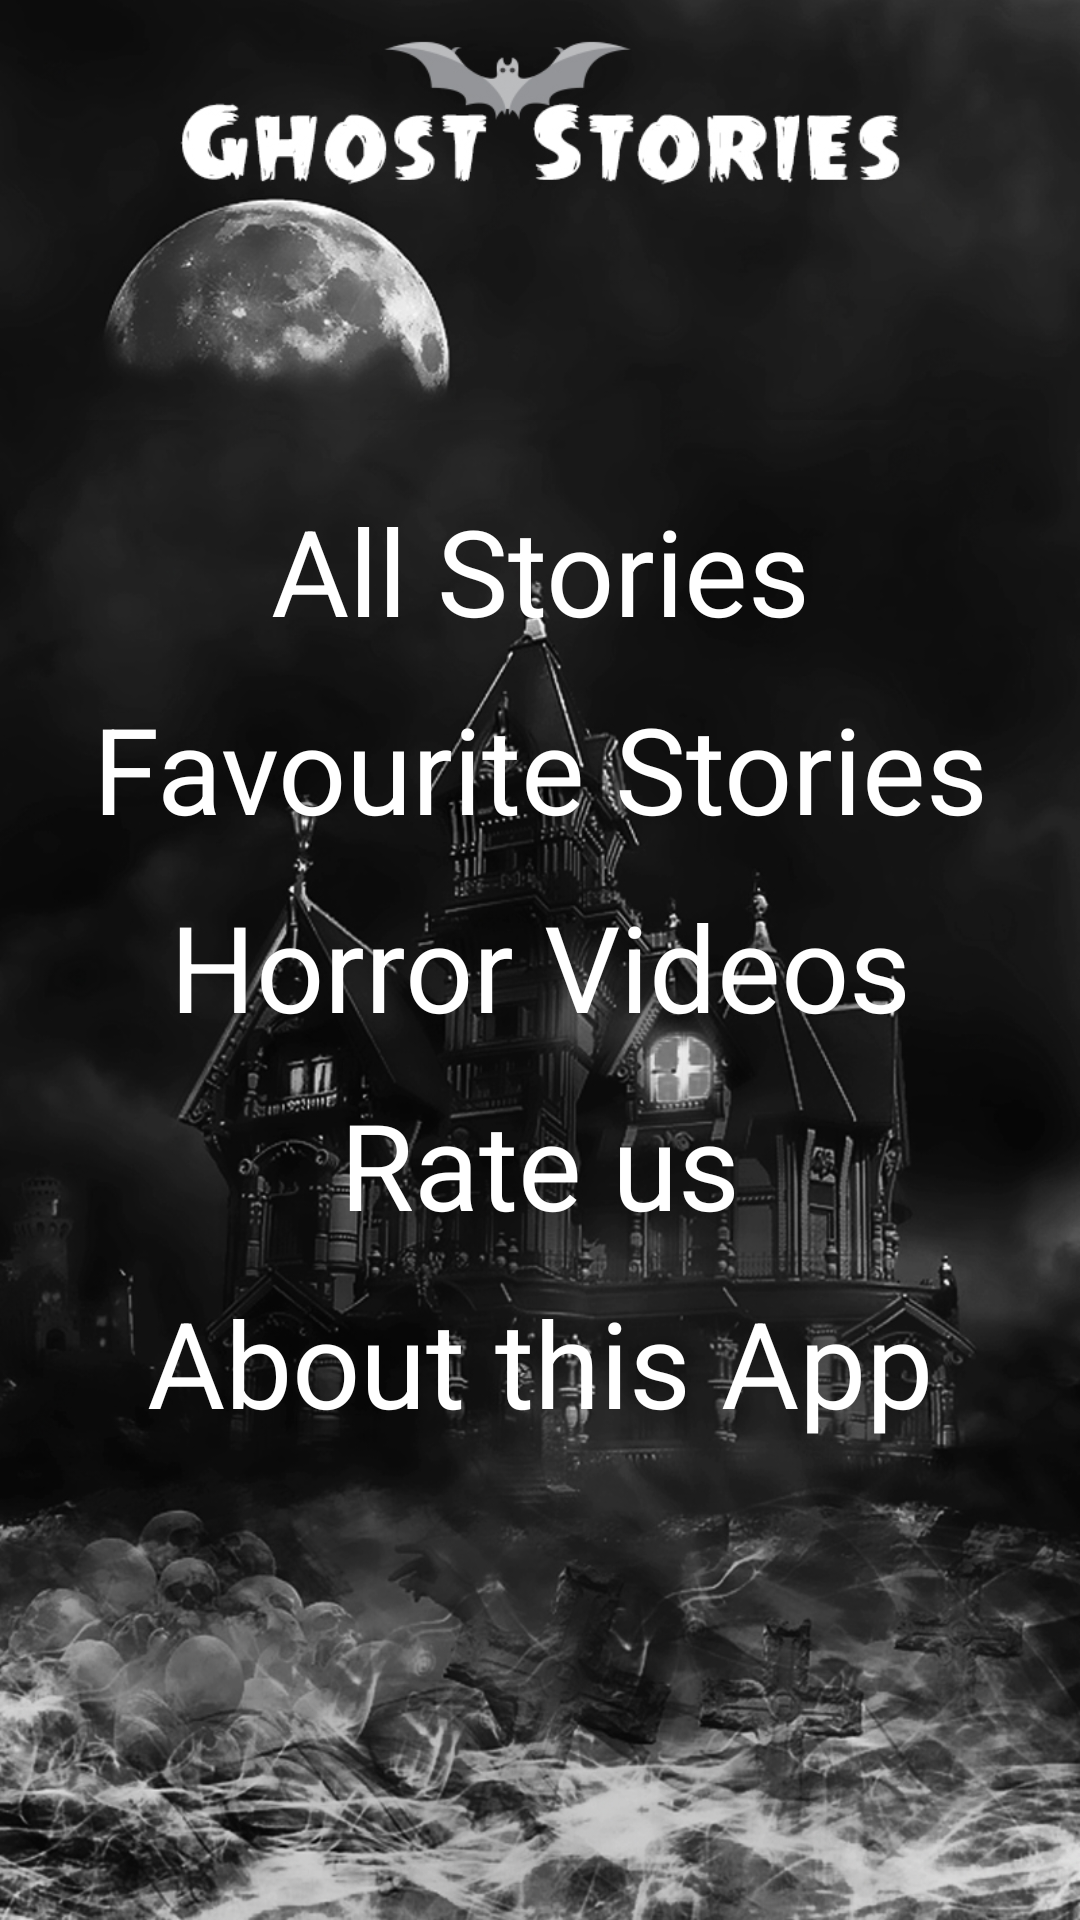

The Android layout XML behind this screen, and the referenced resources:
<!-- AndroidManifest.xml: application theme AppTheme -->
<!-- res/layout/activity_main.xml -->
<RelativeLayout xmlns:android="http://schemas.android.com/apk/res/android"
    xmlns:ads="http://schemas.android.com/apk/res-auto"
    xmlns:tools="http://schemas.android.com/tools"
    android:layout_width="match_parent"
    android:layout_height="match_parent"
    tools:context=".MainActivity">

    <LinearLayout
        android:layout_width="match_parent"
        android:layout_height="wrap_content"
        android:background="@drawable/background_ghost"
        android:orientation="vertical">

        <LinearLayout
            android:layout_width="match_parent"
            android:layout_height="140dp"
            android:orientation="vertical">
            <ImageView
                android:layout_width="match_parent"
                android:layout_height="wrap_content"
                android:id="@+id/img_cover"
                android:scaleType="fitXY"
                android:src="@drawable/logo_ghostst"/>


        </LinearLayout>



        <LinearLayout
            android:background="@drawable/grid_selector"
            android:id="@+id/lay_allstories"
            android:layout_width="match_parent"
            android:layout_height="60dp"
            android:layout_marginBottom="3dp"
            android:layout_marginTop="20dp"
            android:orientation="horizontal">


            <TextView
                android:id="@+id/tv_allstories"
                android:layout_width="0dp"
                android:layout_height="match_parent"
                android:layout_weight="1"
                android:gravity="center"
                android:textSize="40sp"
                android:text="All Stories"
                android:textAppearance="?android:attr/textAppearanceLarge"
                android:textColor="@color/textPrimary" />


        </LinearLayout>



        <LinearLayout
            android:background="@drawable/grid_selector"
            android:id="@+id/lay_favouritestories"
            android:layout_width="match_parent"
            android:layout_height="60dp"
            android:layout_marginBottom="3dp"
            android:layout_marginTop="3dp"
            android:orientation="horizontal">

            <TextView
                android:id="@+id/tv_favstories"
                android:layout_width="0dp"
                android:layout_height="match_parent"
                android:layout_weight="1"
                android:gravity="center"
                android:textSize="40sp"
                android:text="Favourite Stories"
                android:textAppearance="?android:attr/textAppearanceLarge"
                android:textColor="@color/textPrimary" />


        </LinearLayout>


        <LinearLayout
            android:background="@drawable/grid_selector"
            android:id="@+id/lay_videos"
            android:layout_width="match_parent"
            android:layout_height="60dp"
            android:layout_marginBottom="3dp"
            android:layout_marginTop="3dp"
            android:orientation="horizontal">

            <TextView
                android:id="@+id/tv_horrorvideos"
                android:layout_width="0dp"
                android:layout_height="match_parent"
                android:layout_weight="1"
                android:gravity="center"
                android:textSize="40sp"
                android:text="Horror Videos"
                android:textAppearance="?android:attr/textAppearanceLarge"
                android:textColor="@color/textPrimary" />


        </LinearLayout>



        <LinearLayout
            android:id="@+id/lay_rate"
            android:layout_width="match_parent"
            android:layout_height="60dp"
            android:layout_marginBottom="3dp"
            android:layout_marginTop="3dp"
            android:background="@drawable/grid_selector"
            android:orientation="horizontal">

            <TextView
                android:id="@+id/tv_rate"
                android:layout_width="0dp"
                android:layout_height="match_parent"
                android:layout_weight="1"
                android:gravity="center"
                android:text="Rate us"
                android:textSize="40sp"
                android:textAppearance="?android:attr/textAppearanceLarge"
                android:textColor="@color/textPrimary" />


        </LinearLayout>



        <LinearLayout
            android:background="@drawable/grid_selector"
            android:id="@+id/lay_about"
            android:layout_width="match_parent"
            android:layout_height="60dp"
            android:layout_marginBottom="3dp"
            android:layout_marginTop="3dp"
            android:orientation="horizontal">

            <TextView
                android:id="@+id/tv_about"
                android:layout_width="0dp"
                android:layout_height="match_parent"
                android:layout_weight="1"
                android:gravity="center"
                android:text="About this App"
                android:textSize="40sp"
                android:textAppearance="?android:attr/textAppearanceLarge"
                android:textColor="@color/textPrimary" />


        </LinearLayout>


    </LinearLayout>


</RelativeLayout>
<!-- resources referenced by this layout -->
<resources>
  <color name="textPrimary">#fff</color>
  <!-- drawable background_ghost: jpg bitmap (drawable, 357048 bytes) -->
  <!-- drawable grid_selector (drawable) -->
  <?xml version="1.0" encoding="utf-8"?>
  <selector xmlns:android="http://schemas.android.com/apk/res/android">
  
  
      <item android:state_pressed="true"
          android:drawable="@drawable/gradient_bg_hover" />
  
      <item android:state_selected="true"
          android:state_pressed="false"
          android:drawable="@drawable/gradient_bg_hover" />
  </selector>
  <!-- drawable logo_ghostst: jpg bitmap (drawable, 70531 bytes) -->
  <style name="AppTheme" parent="Theme.AppCompat.Light.NoActionBar">
          <item name="colorPrimaryDark">@color/colorPrimaryDark</item>
          <item name="colorPrimary">@color/colorPrimary</item>
          <item name="colorAccent">@color/colorAccent</item>
          <item name="android:textColorPrimary">@color/textColorPrimary</item>
          <item name="android:textColorSecondary">@color/textColorSecondary</item>
      </style>
  <color name="colorPrimaryDark">#03A9F4</color>
  <color name="colorPrimary">#03A9F4</color>
  <color name="colorAccent">#448AFF</color>
  <color name="textColorPrimary">#212121</color>
  <color name="textColorSecondary">#727272</color>
</resources>
